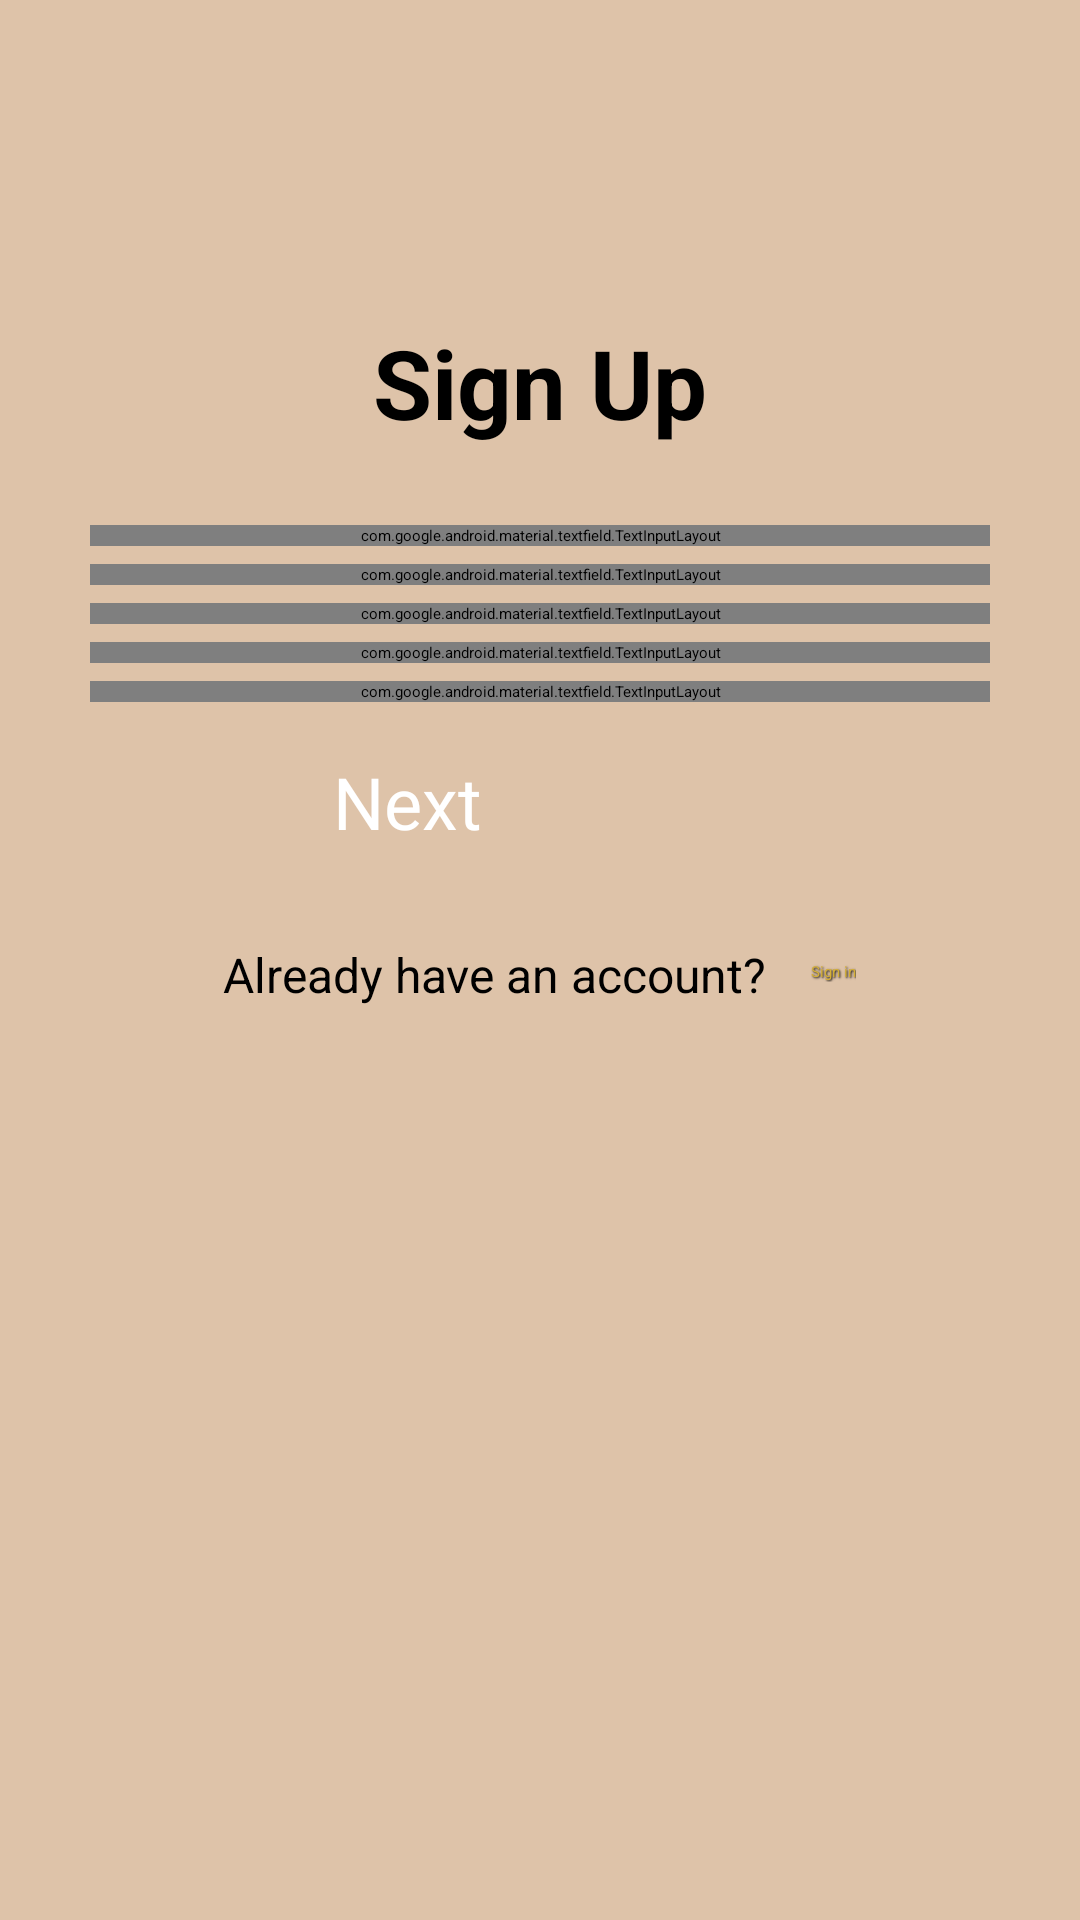

Here is an Android app screen rendered from its layout file. Give the layout XML and the strings, colors and styles it references.
<!-- AndroidManifest.xml: application theme Theme.ByteDuo -->
<!-- res/layout/activity_sign_up.xml -->
<?xml version="1.0" encoding="utf-8"?>
<ScrollView xmlns:android="http://schemas.android.com/apk/res/android"
    xmlns:app="http://schemas.android.com/apk/res-auto"
    android:layout_width="match_parent"
    android:layout_height="match_parent"
    android:background="#dec3a9">

<LinearLayout
    android:layout_width="match_parent"
    android:layout_height="match_parent"
    android:orientation="vertical"
    android:padding="16dp">



    <TextView
        android:id="@+id/txtSignUp"
        android:layout_width="wrap_content"
        android:layout_height="wrap_content"
        android:layout_gravity="center"
        android:layout_marginTop="90dp"
        android:layout_marginBottom="10dp"
        android:text="Sign Up"
        android:textColor="#000000"
        android:textSize="32sp"
        android:textStyle="bold" />

    <com.google.android.material.textfield.TextInputLayout
        android:id="@+id/tilFullName"
        android:layout_width="300dp"
        android:layout_height="wrap_content"
        android:layout_gravity="center"
        android:hint="Full Name"
        android:textColorHint="#D4AF37"
        android:background="@drawable/stroke"
        android:layout_marginTop="16dp"
        android:layout_marginBottom="1dp"
        app:hintTextColor="@color/black"
        >
        <com.google.android.material.textfield.TextInputEditText
            android:id="@+id/etFirstName"
            android:layout_width="match_parent"
            android:layout_height="wrap_content"
            android:inputType="textPersonName"
            android:textColor="@color/black"
            android:textAlignment="textStart"

            />
    </com.google.android.material.textfield.TextInputLayout>

    <com.google.android.material.textfield.TextInputLayout
        android:id="@+id/tilUserName"
        android:layout_width="300dp"
        android:layout_height="wrap_content"
        android:layout_gravity="center"
        android:hint="Username"
        android:textColorHint="#D4AF37"
        android:background="@drawable/stroke"
        android:layout_marginTop="5dp"
        android:layout_marginBottom="1dp"
        app:hintTextColor="@color/black"
        >
        <com.google.android.material.textfield.TextInputEditText
            android:id="@+id/etLastName"
            android:layout_width="match_parent"
            android:layout_height="wrap_content"
            android:inputType="textPersonName"
            android:textColor="@color/black"/>
    </com.google.android.material.textfield.TextInputLayout>

    <com.google.android.material.textfield.TextInputLayout
        android:id="@+id/tilMobileNumber"
        android:layout_width="300dp"
        android:layout_height="wrap_content"
        android:layout_gravity="center"
        android:hint="Mobile Number"
        android:textColorHint="#D4AF37"
        android:background="@drawable/stroke"
        android:layout_marginTop="5dp"
        android:layout_marginBottom="1dp"
        app:hintTextColor="@color/black">

        <com.google.android.material.textfield.TextInputEditText
            android:id="@+id/etMobileNumber"
            android:layout_width="match_parent"
            android:layout_height="wrap_content"
            android:inputType="phone"
            android:textColor="@color/black"/>
    </com.google.android.material.textfield.TextInputLayout>

    <com.google.android.material.textfield.TextInputLayout
        android:id="@+id/tilEmailAddress"
        android:layout_width="300dp"
        android:layout_height="wrap_content"
        android:layout_gravity="center"
        android:hint="Email Address"
        android:textColorHint="#D4AF37"
        android:background="@drawable/stroke"
        android:layout_marginTop="5dp"
        android:layout_marginBottom="1dp"
        app:hintTextColor="@color/black"
        >
    <com.google.android.material.textfield.TextInputEditText
            android:id="@+id/etEmailAddress"
            android:layout_width="match_parent"
            android:layout_height="wrap_content"
            android:inputType="textEmailAddress"
            android:textColor="@color/black"/>
        />
    </com.google.android.material.textfield.TextInputLayout>

    <com.google.android.material.textfield.TextInputLayout
        android:id="@+id/tilPassword"
        android:layout_width="300dp"
        android:layout_height="wrap_content"
        android:layout_gravity="center"
        android:hint="Password"
        android:textColorHint="#D4AF37"
        android:background="@drawable/stroke"
        android:layout_marginTop="5dp"
        android:layout_marginBottom="1dp"
        app:hintTextColor="@color/black"
        >
    <com.google.android.material.textfield.TextInputEditText
            android:id="@+id/etPassword"
            android:layout_width="match_parent"
            android:layout_height="wrap_content"
            android:inputType="textPassword"
            android:textColor="@color/black"/>
        />
    </com.google.android.material.textfield.TextInputLayout>

    <Button
        android:id="@+id/btnNext"
        android:layout_width="138dp"
        android:layout_height="36dp"
        android:layout_gravity="center"
        android:layout_marginTop="16dp"
        android:layout_marginBottom="20dp"
        android:background="@drawable/rounded_btn"
        android:foreground="?attr/selectableItemBackground"
        android:text="Next"
        android:textColor="#FFFFFF"
        android:textSize="24dp" />

    <LinearLayout
        android:layout_width="wrap_content"
        android:layout_height="34dp"
        android:layout_gravity="center_horizontal"
        android:orientation="horizontal"
        android:gravity="center_vertical">

        <TextView
            android:id="@+id/textView3"
            android:layout_width="196dp"
            android:layout_height="wrap_content"
            android:layout_marginTop="1dp"
            android:text="Already have an account? "
            android:textColor="@color/black"
            android:textSize="16dp" />

        <TextView
            android:id="@+id/txtAlreadyHaveAnAccount"
            android:layout_width="wrap_content"
            android:layout_height="wrap_content"
            android:text="Sign in"
            android:textColor="#FFD4AF37"
            android:shadowColor="@color/black"
            android:shadowDx="1"
            android:shadowDy="1"
            android:shadowRadius="1"/>

    </LinearLayout>

    <ImageView
        android:id="@+id/imageView3"
        android:layout_width="93dp"
        android:layout_height="96dp"
        android:layout_gravity="center"
        app:srcCompat="@drawable/byteduo_coffeee" />

</LinearLayout>
</ScrollView>
<!-- resources referenced by this layout -->
<resources>

  <!-- not gathered from this repository: default colours our renderer supplied (Android Studio template values) -->
  <color name="black">#FF000000</color>
</resources>
